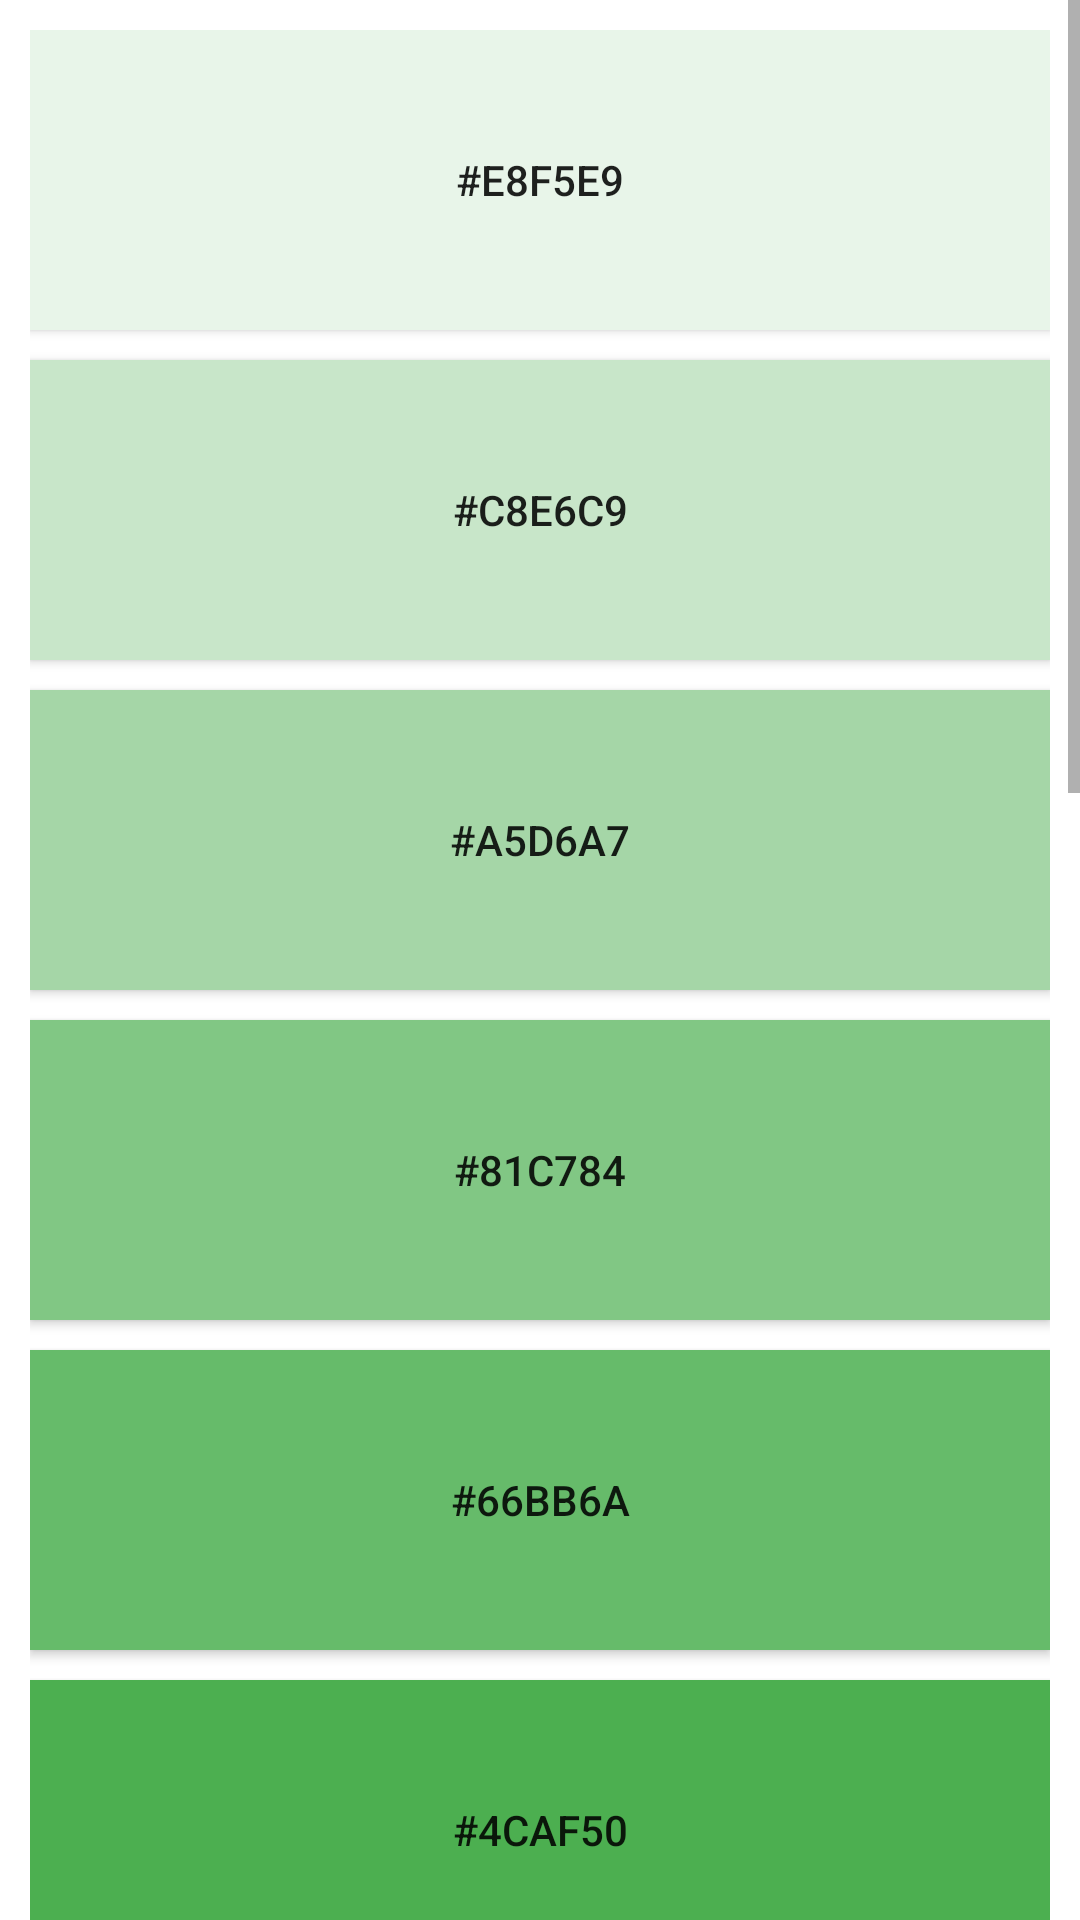

Layout XML and referenced resources for this Android screen:
<!-- AndroidManifest.xml: application theme AppTheme -->
<!-- res/layout/activity_green.xml -->
<?xml version="1.0" encoding="utf-8"?>
<LinearLayout xmlns:android="http://schemas.android.com/apk/res/android"
    xmlns:app="http://schemas.android.com/apk/res-auto"
    xmlns:tools="http://schemas.android.com/tools"
    android:layout_width="match_parent"
    android:layout_height="match_parent"
    android:background="#4caf50"
    android:orientation="vertical">

    <ScrollView
        android:layout_width="match_parent"
        android:layout_height="wrap_content"
        android:background="#fff">

        <LinearLayout
            android:layout_width="match_parent"
            android:layout_height="match_parent"
            android:orientation="vertical"
            android:padding="10dp">

            <Button
                android:id="@+id/btn_red50"
                android:layout_width="match_parent"
                android:layout_height="100dp"
                android:background="#e8f5e9"
                android:text="#e8f5e9" />

            <Button
                android:id="@+id/btn_red100"
                android:layout_width="match_parent"
                android:layout_height="100dp"
                android:layout_marginTop="10dp"
                android:background="#c8e6c9"
                android:text="#c8e6c9" />

            <Button
                android:id="@+id/btn_red200"
                android:layout_width="match_parent"
                android:layout_height="100dp"
                android:layout_marginTop="10dp"
                android:background="#a5d6a7"
                android:text="#a5d6a7" />

            <Button
                android:id="@+id/btn_red300"
                android:layout_width="match_parent"
                android:layout_height="100dp"
                android:layout_marginTop="10dp"
                android:background="#81c784"
                android:text="#81c784" />

            <Button
                android:id="@+id/btn_red400"
                android:layout_width="match_parent"
                android:layout_height="100dp"
                android:layout_marginTop="10dp"
                android:background="#66bb6a"
                android:text="#66bb6a" />

            <Button
                android:id="@+id/btn_red500"
                android:layout_width="match_parent"
                android:layout_height="100dp"
                android:layout_marginTop="10dp"
                android:background="#4caf50"
                android:text="#4caf50" />

            <Button
                android:id="@+id/btn_red600"
                android:layout_width="match_parent"
                android:layout_height="100dp"
                android:layout_marginTop="10dp"
                android:background="#43a047"
                android:text="#43a047" />

            <Button
                android:id="@+id/btn_red700"
                android:layout_width="match_parent"
                android:layout_height="100dp"
                android:layout_marginTop="10dp"
                android:background="#388e3c"
                android:text="#388e3c" />

            <Button
                android:id="@+id/btn_red800"
                android:layout_width="match_parent"
                android:layout_height="100dp"
                android:layout_marginTop="10dp"
                android:background="#2e7d32"
                android:text="#2e7d32" />

            <Button
                android:id="@+id/btn_red900"
                android:layout_width="match_parent"
                android:layout_height="100dp"
                android:layout_marginTop="10dp"
                android:background="#1b5e20"
                android:text="#1b5e20" />

            <Button
                android:id="@+id/btn_reda100"
                android:layout_width="match_parent"
                android:layout_height="100dp"
                android:layout_marginTop="10dp"
                android:background="#b9f6ca"
                android:text="#b9f6ca" />

            <Button
                android:id="@+id/btn_reda200"
                android:layout_width="match_parent"
                android:layout_height="100dp"
                android:layout_marginTop="10dp"
                android:background="#69f0ae"
                android:text="#69f0ae" />

            <Button
                android:id="@+id/btn_reda400"
                android:layout_width="match_parent"
                android:layout_height="100dp"
                android:layout_marginTop="10dp"
                android:background="#00e676"
                android:text="#00e676" />

            <Button
                android:id="@+id/btn_reda700"
                android:layout_width="match_parent"
                android:layout_height="100dp"
                android:layout_marginTop="10dp"
                android:background="#00c853"
                android:text="#00c853" />
        </LinearLayout>
    </ScrollView>
</LinearLayout>
<!-- resources referenced by this layout -->
<resources>
  <style name="AppTheme" parent="Theme.AppCompat.Light.NoActionBar">
          
          
          <item name="android:windowTranslucentNavigation">true</item>
          
          <item name="android:windowTranslucentStatus">true</item>
          
          <item name="android:fitsSystemWindows">true</item>
      </style>
</resources>
